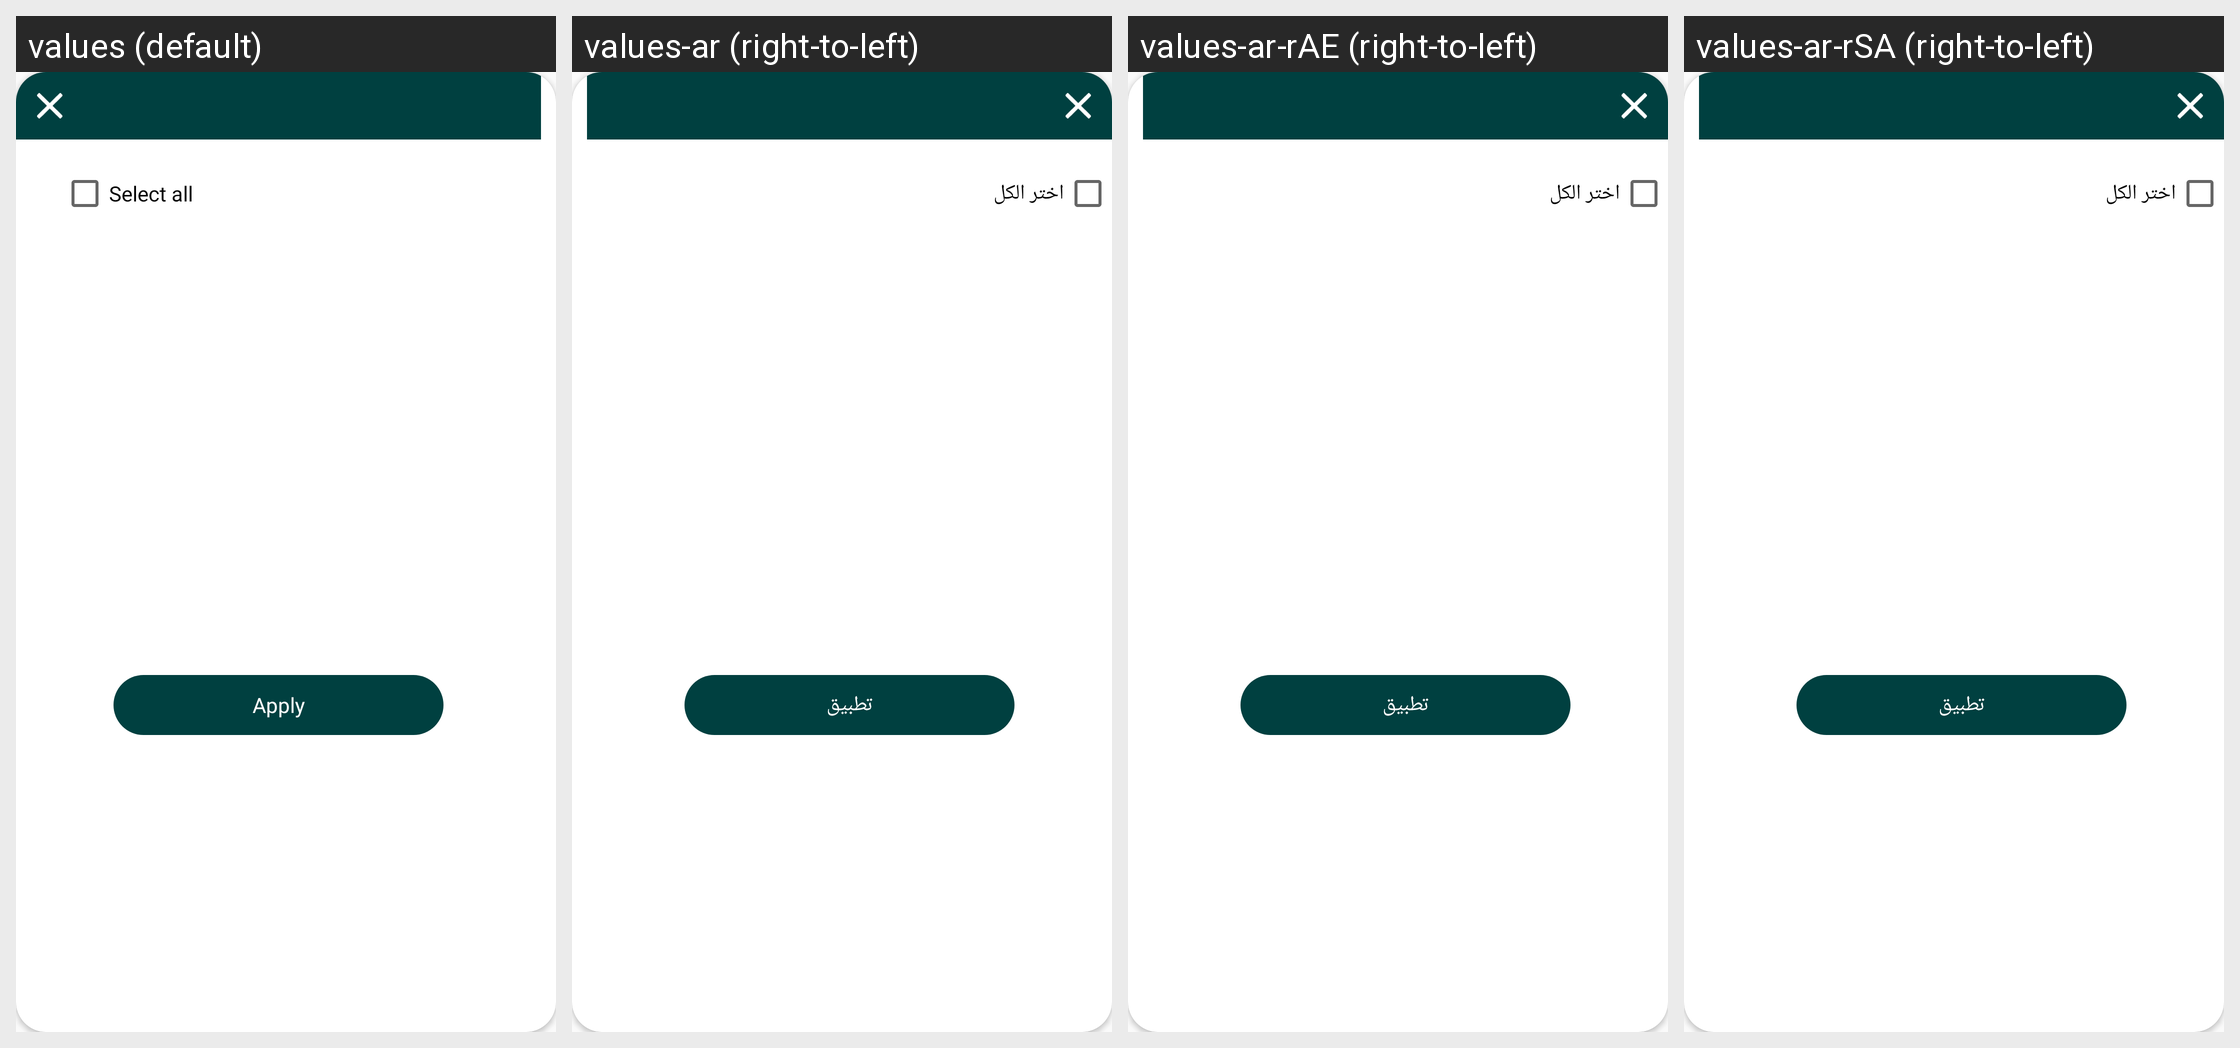

Locale-by-locale string values for the Android screen shown in this grid:
Android screen res/layout/fragment_dialog_filter_stores.xml rendered under 4 locales, left to right: values (default), values-ar (right-to-left), values-ar-rAE (right-to-left), values-ar-rSA (right-to-left). Device: Nexus 5 (rendered at 1080×1920; each locale shown at half size, 540×960, under a caption strip naming it); theme AppTheme.
Other locales in the repository, not shown: values-en-rUS.
Strings drawn on this screen, with the default value and each locale's value (text and hints the layout hard-codes, and strings that could not be matched under every locale, appear in the picture but are not listed):

select_all
  values: Select all
  values-ar: اختر الكل
  values-ar-rAE: اختر الكل  [from values-ar]
  values-ar-rSA: اختر الكل  [from values-ar]

apply_filter
  values: Apply
  values-ar: تطبيق
  values-ar-rAE: تطبيق  [from values-ar]
  values-ar-rSA: تطبيق  [from values-ar]
